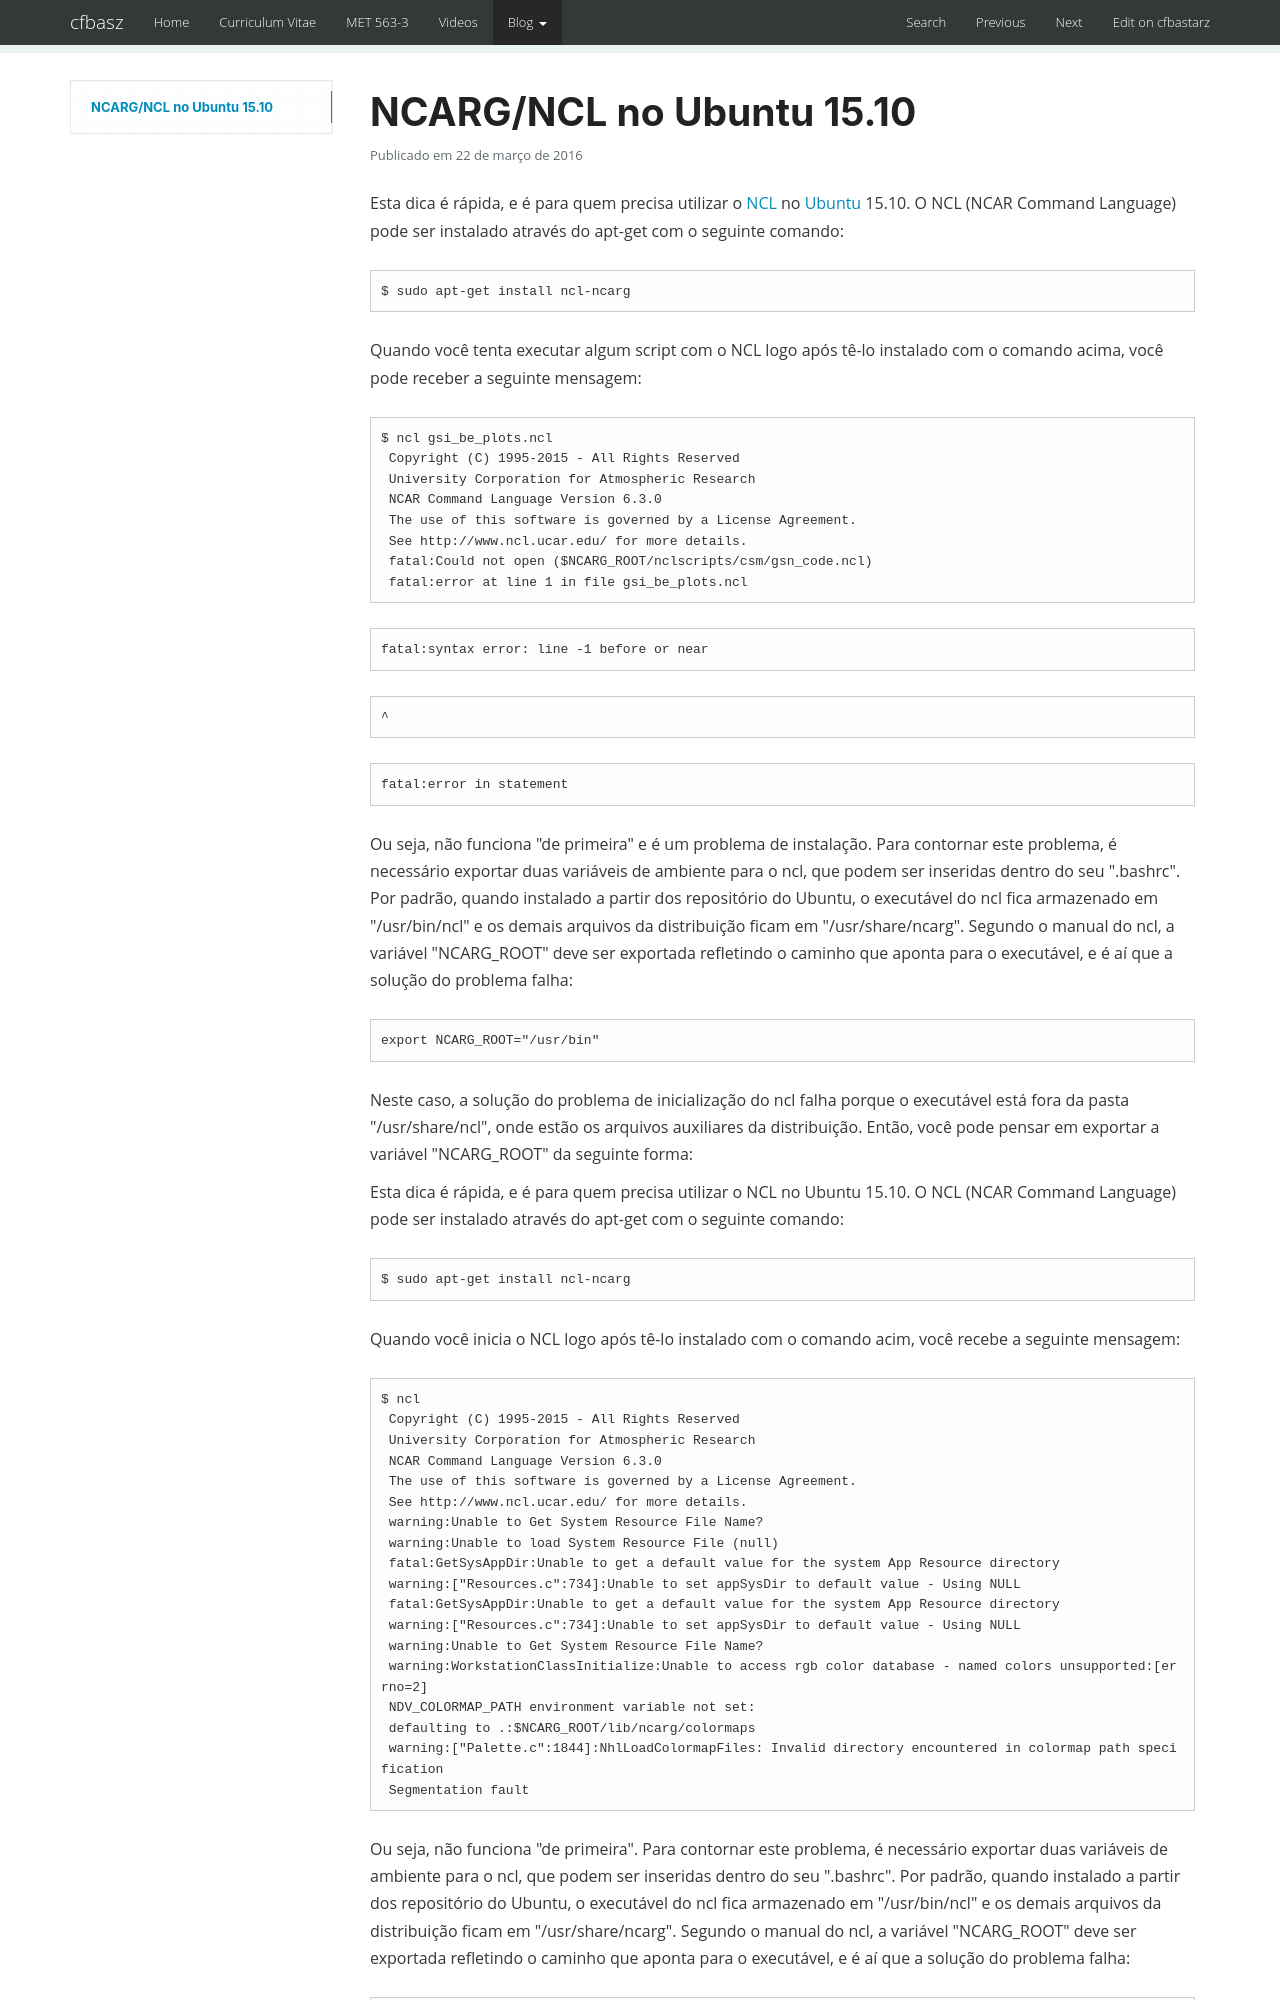

repository: cfbastarz/cfbastarz.github.io · page: blog/2016/03/22/ncargncl-no-ubuntu-15-10-wp-2674/index.html · generator: mkdocs

---
title: NCARG/NCL no Ubuntu 15.10
date: '2016-03-22 21:08:43'
tags:
- NCARG
- NCL
- Tudo
- Tutoriais
- Ubuntu 15.10
categories:
- Tudo
- Tutoriais
wordpress_id: 2674
original_url: https://craftmind.wordpress.com/2016/03/22/ncargncl-no-ubuntu-15-10/
---
